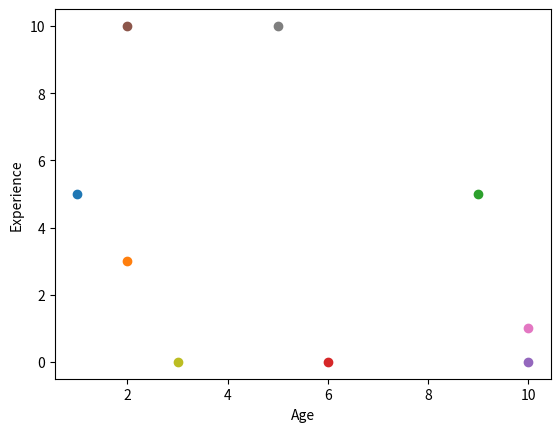

This chart was generated by the following Python code:
import matplotlib.pyplot as plt
import random

for i in range(3):
    for j in range(3):
        x = random.randint(0,10)
        y = random.randint(0,10)
        print(f"({x},{y})")
        plt.plot(x,y,'o')


plt.xlabel("Age")
plt.ylabel("Experience")
plt.show()